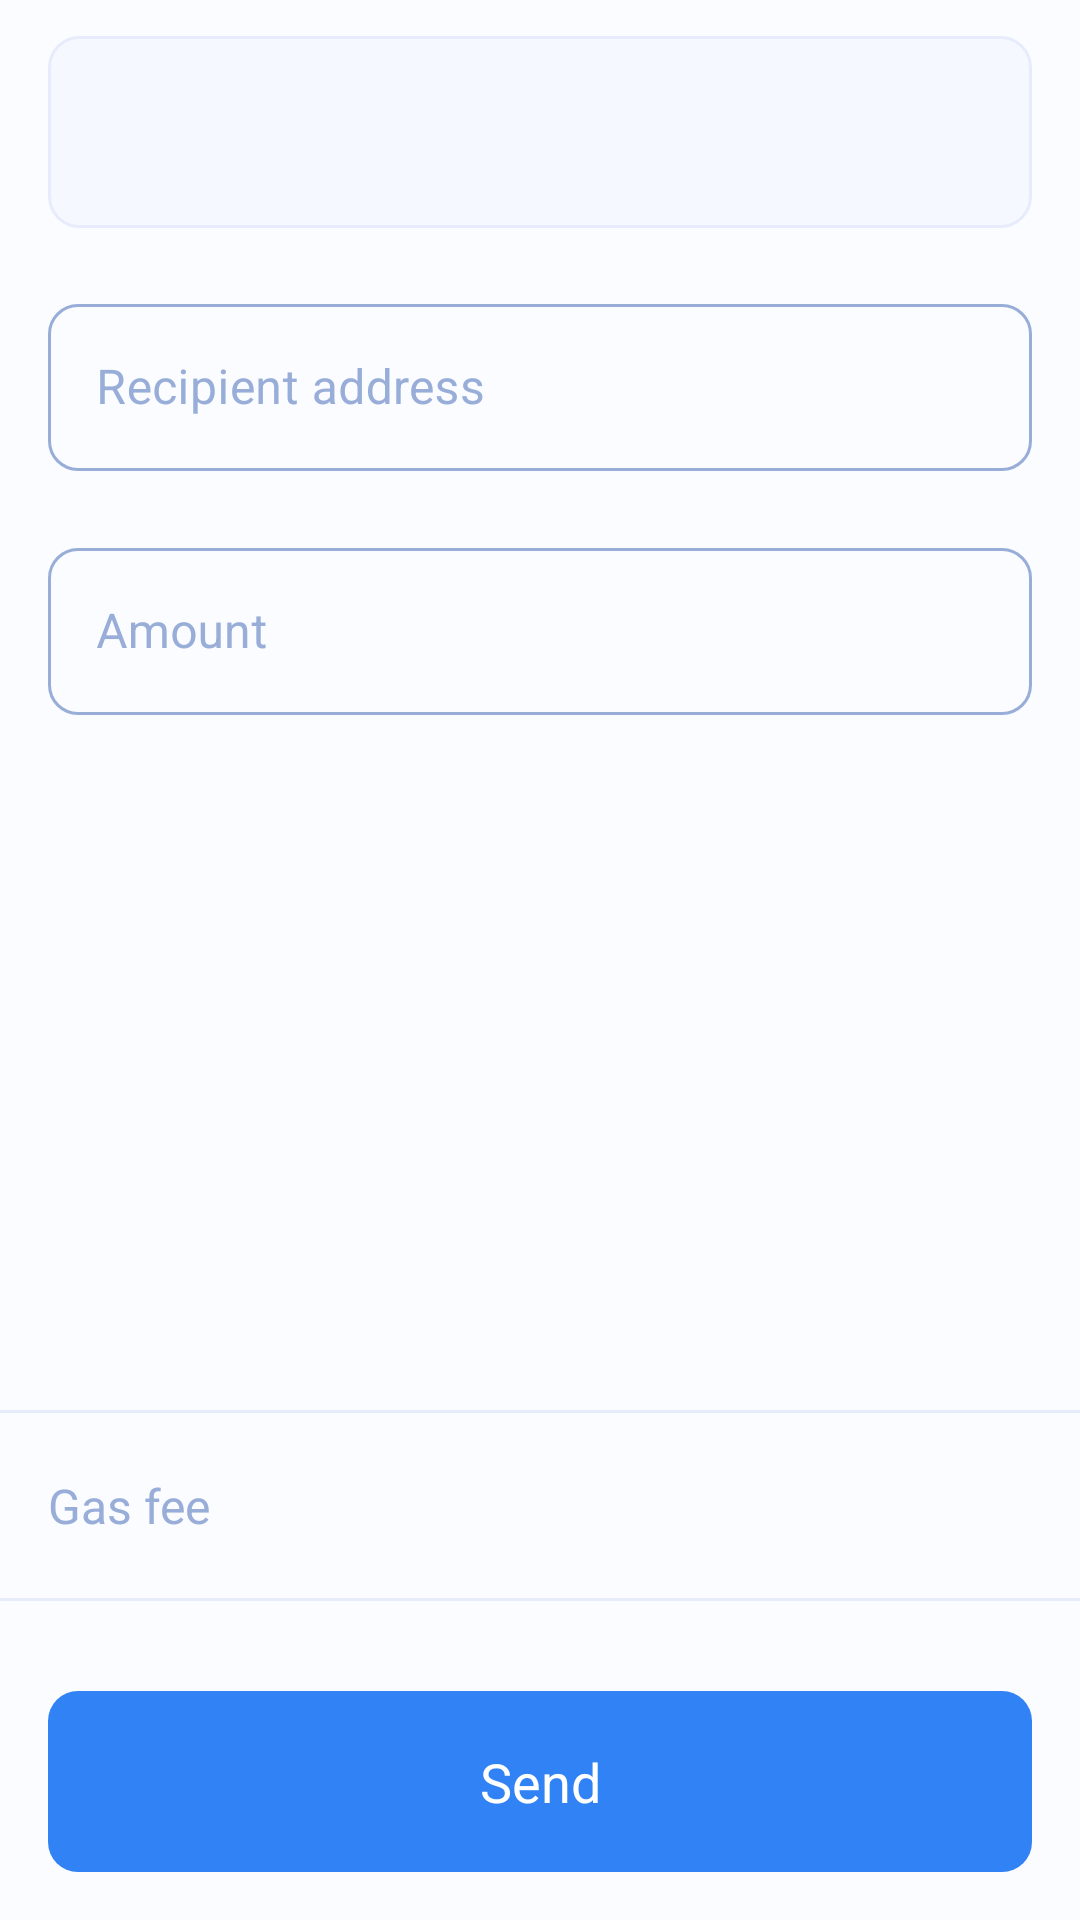

Here is an Android app screen rendered from its layout file. Give the layout XML and the strings, colors and styles it references.
<!-- AndroidManifest.xml: application theme AppTheme -->
<!-- res/layout/activity_token_send.xml -->
<?xml version="1.0" encoding="utf-8"?>
<androidx.constraintlayout.widget.ConstraintLayout xmlns:android="http://schemas.android.com/apk/res/android"
    xmlns:app="http://schemas.android.com/apk/res-auto"
    xmlns:tools="http://schemas.android.com/tools"
    android:layout_width="match_parent"
    android:layout_height="match_parent">

    <ScrollView
        android:layout_width="0dp"
        android:layout_height="0dp"
        app:layout_constraintBottom_toTopOf="@id/gas_wrap"
        app:layout_constraintEnd_toEndOf="parent"
        app:layout_constraintStart_toStartOf="parent"
        app:layout_constraintTop_toTopOf="parent">

        <LinearLayout
            android:layout_width="match_parent"
            android:layout_height="wrap_content"
            android:orientation="vertical"
            android:paddingBottom="30dp">

            <androidx.constraintlayout.widget.ConstraintLayout
                android:layout_width="match_parent"
                android:layout_height="wrap_content"
                android:layout_marginHorizontal="16dp"
                android:layout_marginTop="12dp"
                android:background="@drawable/drawable_edittext_background">

                <ImageView
                    android:id="@+id/logo"
                    android:layout_width="32dp"
                    android:layout_height="32dp"
                    android:layout_marginVertical="16dp"
                    android:layout_marginStart="12dp"
                    app:layout_constraintBottom_toBottomOf="parent"
                    app:layout_constraintStart_toStartOf="parent"
                    app:layout_constraintTop_toTopOf="parent"
                    tools:src="@drawable/token_default" />

                <TextView
                    android:id="@+id/denom"
                    style="@style/TextViewH5"
                    android:layout_width="wrap_content"
                    android:layout_height="wrap_content"
                    android:layout_marginStart="10dp"
                    android:ellipsize="end"
                    android:lines="1"
                    android:maxWidth="120dp"
                    android:textColor="@color/color_mode_base05"
                    app:layout_constraintBottom_toBottomOf="parent"
                    app:layout_constraintStart_toEndOf="@id/logo"
                    app:layout_constraintTop_toTopOf="parent"
                    tools:text="SUISUISUISUISUISUISUISUISUI" />

                <TextView
                    android:id="@+id/network"
                    style="@style/TextViewH6"
                    android:layout_width="wrap_content"
                    android:layout_height="wrap_content"
                    android:layout_marginStart="10dp"
                    android:textColor="@color/color_mode_base04"
                    app:layout_constraintBottom_toBottomOf="parent"
                    app:layout_constraintStart_toEndOf="@id/denom"
                    app:layout_constraintTop_toTopOf="parent"
                    tools:text="Devnet" />

                <TextView
                    android:id="@+id/available"
                    style="@style/TextViewH5"
                    android:layout_width="wrap_content"
                    android:layout_height="wrap_content"
                    android:layout_marginEnd="16dp"
                    android:textColor="@color/color_mode_base05"
                    app:layout_constraintBottom_toBottomOf="parent"
                    app:layout_constraintEnd_toEndOf="parent"
                    app:layout_constraintTop_toTopOf="parent"
                    tools:text="100 SUI" />
            </androidx.constraintlayout.widget.ConstraintLayout>

            <com.google.android.material.textfield.TextInputLayout
                style="@style/TextInputLayout"
                android:layout_marginTop="20dp">

                <com.google.android.material.textfield.TextInputEditText
                    android:id="@+id/address"
                    style="@style/InputEditText"
                    android:hint="@string/recipient_address"
                    android:importantForAutofill="no"
                    android:inputType="textMultiLine"
                    android:maxLines="2" />
            </com.google.android.material.textfield.TextInputLayout>


            <com.google.android.material.textfield.TextInputLayout style="@style/TextInputLayout">

                <com.google.android.material.textfield.TextInputEditText
                    android:id="@+id/amount"
                    style="@style/InputEditText"
                    android:hint="@string/amount"
                    android:importantForAutofill="no"
                    android:inputType="numberDecimal"
                    android:maxLines="1" />
            </com.google.android.material.textfield.TextInputLayout>
        </LinearLayout>
    </ScrollView>

    <LinearLayout
        android:id="@+id/gas_wrap"
        android:layout_width="match_parent"
        android:layout_height="wrap_content"
        android:layout_marginBottom="30dp"
        android:orientation="vertical"
        app:layout_constraintBottom_toTopOf="@id/next_btn"
        app:layout_constraintEnd_toEndOf="parent"
        app:layout_constraintStart_toStartOf="parent">

        <View
            android:layout_width="match_parent"
            android:layout_height="1dp"
            android:background="@color/color_mode_base03" />

        <LinearLayout
            android:layout_width="match_parent"
            android:layout_height="wrap_content"
            android:gravity="center_vertical"
            android:orientation="horizontal"
            android:paddingHorizontal="16dp"
            android:paddingVertical="20dp">


            <TextView
                style="@style/TextViewH5"
                android:layout_width="wrap_content"
                android:layout_height="wrap_content"
                android:text="@string/gas_fee"
                android:textColor="@color/color_mode_base04" />

            <TextView
                android:id="@+id/gas"
                style="@style/TextViewH5"
                android:layout_width="0dip"
                android:layout_height="wrap_content"
                android:layout_weight="1"
                android:gravity="right"
                android:textColor="@color/color_mode_base05"
                tools:text="0.001 SUI" />
        </LinearLayout>

        <View
            android:layout_width="match_parent"
            android:layout_height="1dp"
            android:background="@color/color_mode_base03" />
    </LinearLayout>

    <Button
        android:id="@+id/next_btn"
        style="@style/FlatButton"
        android:layout_marginBottom="16dp"
        android:background="@drawable/drawable_button_background"
        android:text="@string/send"
        app:layout_constraintBottom_toBottomOf="parent"
        app:layout_constraintEnd_toEndOf="parent"
        app:layout_constraintStart_toStartOf="parent" />
</androidx.constraintlayout.widget.ConstraintLayout>
<!-- resources referenced by this layout -->
<resources>
  <color name="color_mode_base03">#E6ECFB</color>
  <color name="color_mode_base04">#98AED8</color>
  <color name="color_mode_base05">#222222</color>
  <!-- drawable drawable_button_background (drawable) -->
  <shape xmlns:android="http://schemas.android.com/apk/res/android"
      android:shape="rectangle">
      <solid android:color="@color/color_blue01" />
      <corners android:radius="10dp" />
  </shape>
  <!-- drawable drawable_edittext_background (drawable) -->
  <shape xmlns:android="http://schemas.android.com/apk/res/android"
      android:shape="rectangle">
      <stroke
          android:width="1dp"
          android:color="@color/color_mode_base03" />
      <solid android:color="@color/color_mode_base02" />
      <corners android:radius="10dp" />
  </shape>
  <string name="amount">Amount</string>
  <string name="gas_fee">Gas fee</string>
  <string name="recipient_address">Recipient address</string>
  <string name="send">Send</string>
  <style name="InputEditText" parent="">
          <item name="android:layout_width">match_parent</item>
          <item name="android:layout_height">wrap_content</item>
          <item name="android:textColor">@color/color_mode_base05</item>
          <item name="android:paddingHorizontal">16dp</item>
          <item name="android:textSize">16sp</item>
          <item name="fontFamily">@font/font_semibold</item>
      </style>
  <style name="TextViewH5" parent="Widget.MaterialComponents.TextView">
          <item name="fontFamily">@font/font_semibold</item>
          <item name="android:textSize">16sp</item>
      </style>
  <style name="TextViewH6" parent="Widget.MaterialComponents.TextView">
          <item name="fontFamily">@font/font_semibold</item>
          <item name="android:textSize">14sp</item>
      </style>
  <style name="AppTheme" parent="@style/Theme.MaterialComponents.Light.NoActionBar">
          <item name="colorPrimary">@color/color_mode_base05</item>
          <item name="colorPrimaryDark">@color/color_mode_base01</item>
          <item name="colorAccent">@color/color_blue01</item>
          <item name="android:windowBackground">@color/color_mode_base01</item>
          <item name="fontFamily">@font/font_bold</item>
          <item name="bottomSheetDialogTheme">@style/BaseBottomSheetDialog</item>
          <item name="android:statusBarColor">@color/color_mode_base01</item>
          <item name="android:windowLightStatusBar">true</item>
      </style>
  <color name="color_blue01">#3182F5</color>
  <color name="color_mode_base02">#F5F9FF</color>
  <color name="color_only_base01">#ffffff</color>
  <color name="color_red01">#CD1A1A</color>
  <color name="color_mode_base01">#FBFCFF</color>
  <style name="BaseBottomSheetDialog" parent="@style/ThemeOverlay.MaterialComponents.BottomSheetDialog">
          <item name="bottomSheetStyle">@style/BottomSheet</item>
      </style>
  <style name="BottomSheet" parent="Widget.MaterialComponents.BottomSheet.Modal">
          <item name="backgroundTint">@color/color_mode_base01</item>
          <item name="shapeAppearanceOverlay">@style/CustomShapeAppearanceBottomSheetDialog</item>
      </style>
  <style name="CustomShapeAppearanceBottomSheetDialog" parent="">
          <item name="cornerFamily">rounded</item>
          <item name="cornerSizeTopRight">16dp</item>
          <item name="cornerSizeTopLeft">16dp</item>
          <item name="cornerSizeBottomRight">0dp</item>
          <item name="cornerSizeBottomLeft">0dp</item>
      </style>
</resources>
